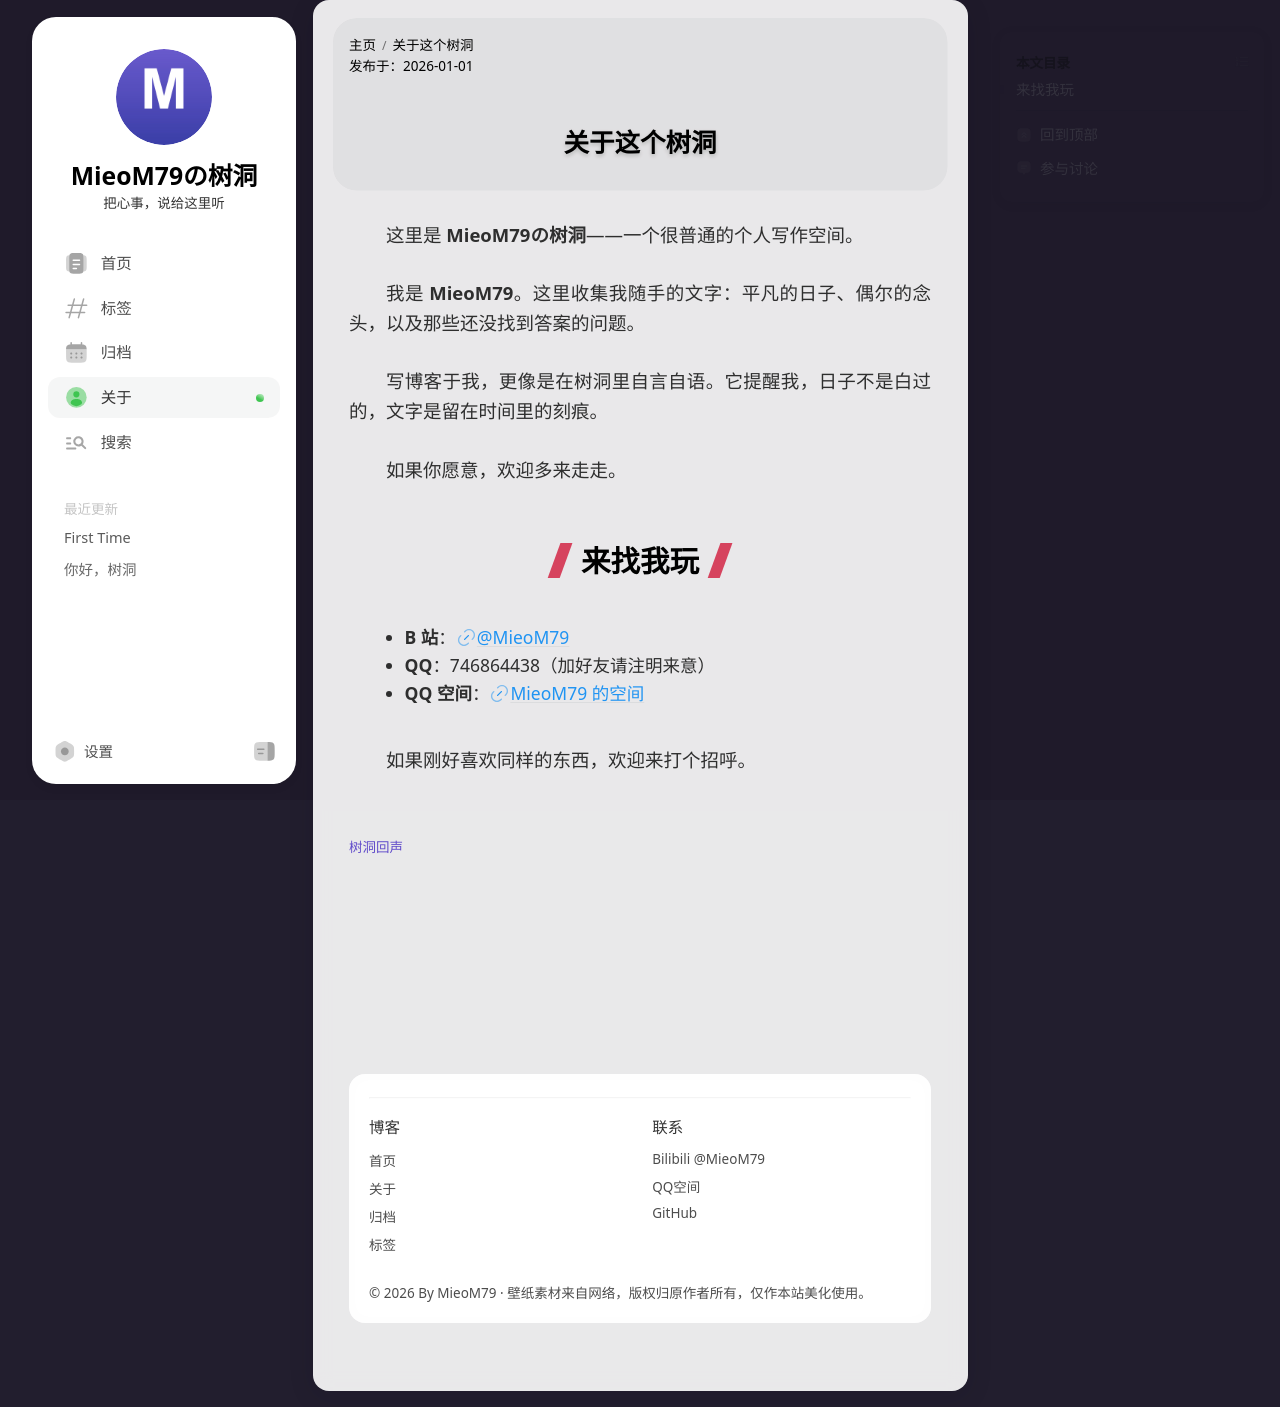

repository: MieoM79/MieoM79.github.io · page: about/index.html · generator: jekyll

---
title: 关于这个树洞
date: 2026-01-01 00:00:00
---

这里是 **MieoM79の树洞**——一个很普通的个人写作空间。

我是 **MieoM79**。这里收集我随手的文字：平凡的日子、偶尔的念头，以及那些还没找到答案的问题。

写博客于我，更像是在树洞里自言自语。它提醒我，日子不是白过的，文字是留在时间里的刻痕。

如果你愿意，欢迎多来走走。

## 来找我玩

- **B 站**：[@MieoM79](https://space.bilibili.com/155495530)
- **QQ**：746864438（加好友请注明来意）
- **QQ 空间**：[MieoM79 的空间](https://user.qzone.qq.com/746864438)

如果刚好喜欢同样的东西，欢迎来打个招呼。
